The GitHub repository imbiswas/testcash contains a labelled image folder "data" with 2 categories: ten, twenty. Examples follow, each with its label.

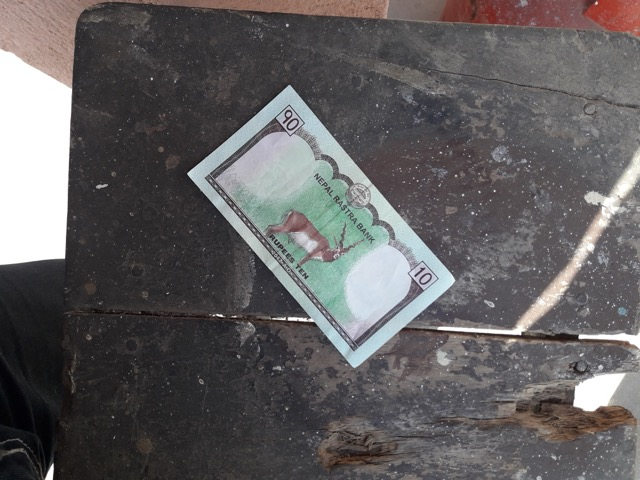
Label: ten

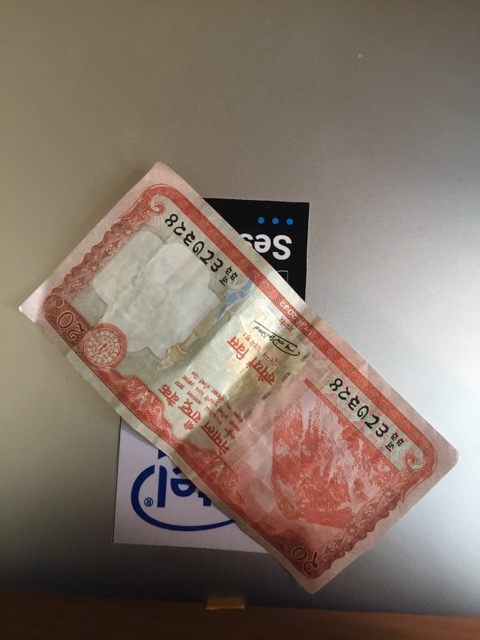
Label: twenty

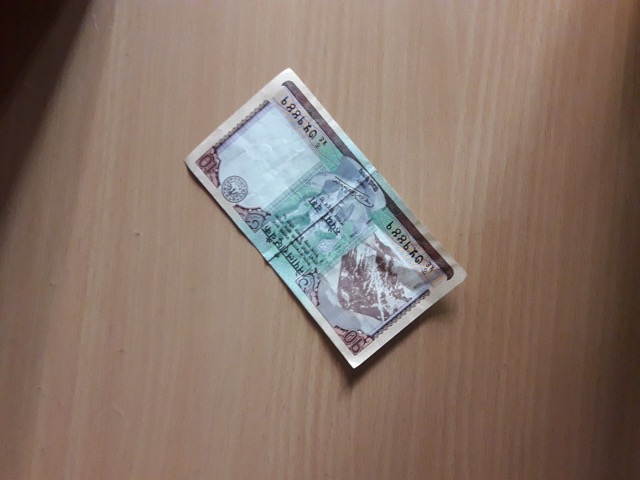
Label: ten

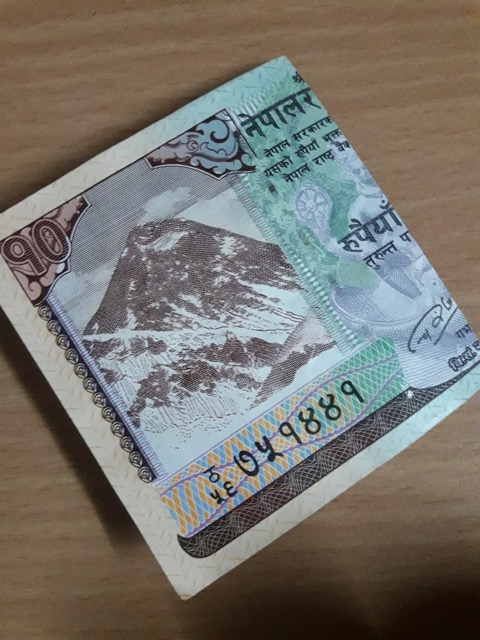
Label: ten

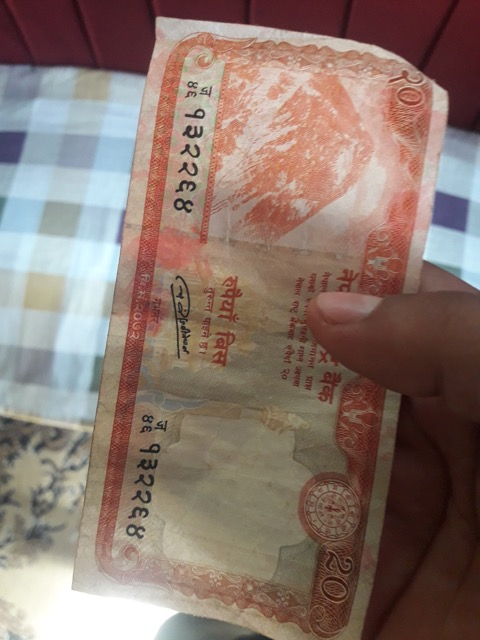
Label: twenty

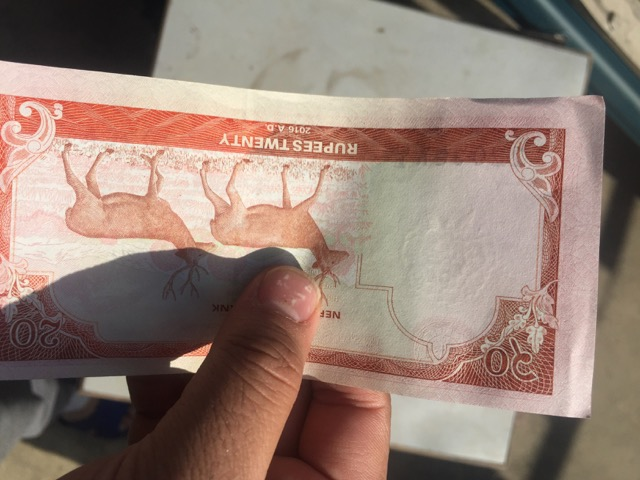
Label: twenty
